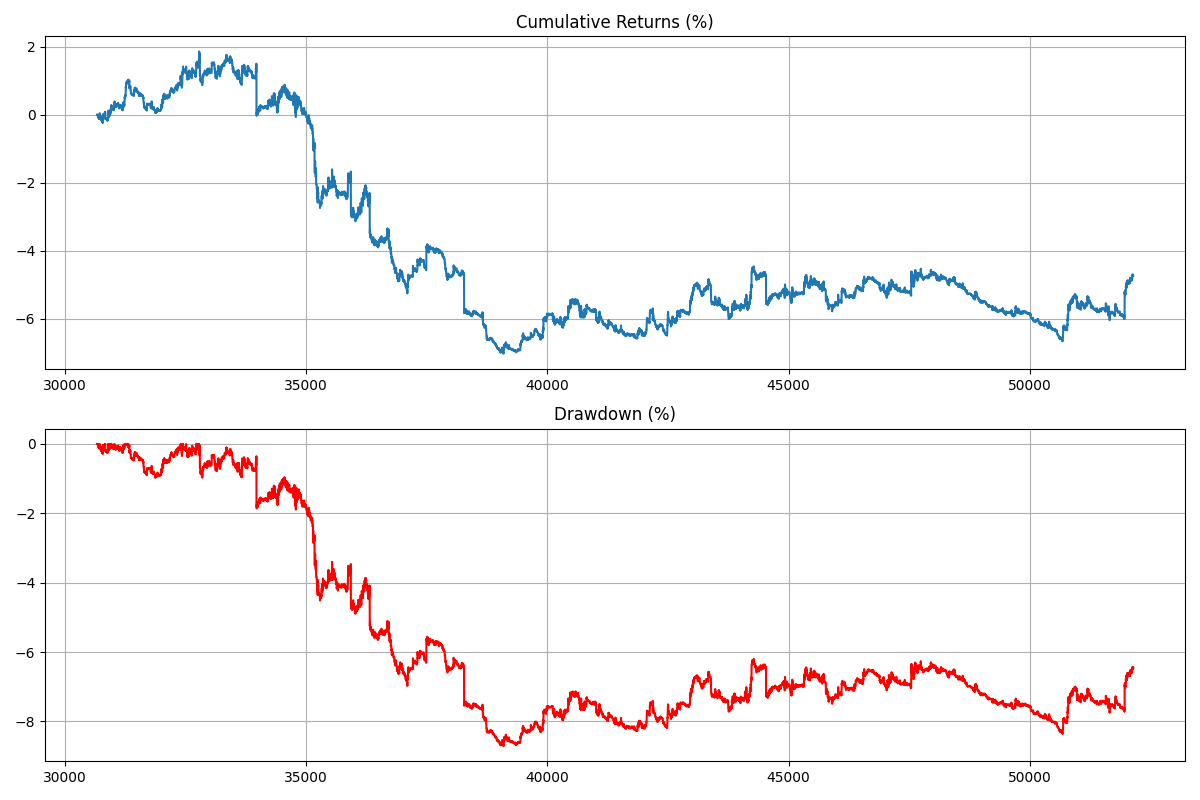

Source data for this figure (header and first rows):
, strategy_returns, cumulative_returns, drawdown
30671, -0.0, 0.0, 0.0
30672, -0.0, 0.0, 0.0
30673, -0.0, 0.0, 0.0
30674, 0.0, 0.0, 0.0
30675, -0.0, 0.0, 0.0
30676, 0.0, 0.0, 0.0
30677, 0.0, 0.0, 0.0
30678, 0.0, 0.0, 0.0
30679, 3.607438538659125e-05, 0.003608, 0.0
30680, 0.0, 0.003608, 0.0
30681, -9.018840363612916e-05, -0.005411, -0.009018
30682, 0.0, -0.005411, -0.009018
30683, 0.0, -0.005411, -0.009018
30684, -0.0, -0.005411, -0.009018
30685, 0.0, -0.005411, -0.009018
30686, 0.0, -0.005411, -0.009018
30687, 0.0, -0.005411, -0.009018
30688, 0.0, -0.005411, -0.009018
30689, 0.0, -0.005411, -0.009018
30690, -0.0, -0.005411, -0.009018
30691, -0.0, -0.005411, -0.009018
30692, -3.607763908309374e-05, -0.009019, -0.01263
30693, -0.0001263, -0.02164, -0.02525
30694, 0.0001443, -0.007215, -0.01082
30695, -1.8038656842107746e-05, -0.009019, -0.01263
30696, -0.0003427, -0.04328, -0.04688
30697, 0.0, -0.04328, -0.04688
30698, 0.0, -0.04328, -0.04688
30699, -0.0, -0.04328, -0.04688
30700, -0.0, -0.04328, -0.04688
30701, -0.0, -0.04328, -0.04688
30702, -0.0004209, -0.08534, -0.08895
30703, -0.0, -0.08534, -0.08895
30704, -0.0, -0.08534, -0.08895
30705, -5.4840504344396145e-05, -0.09082, -0.09443
30706, 0.0002345, -0.06739, -0.07099
30707, -0.0002706, -0.09443, -0.09803
30708, 3.607763908319355e-05, -0.09082, -0.09443
30709, -0.0, -0.09082, -0.09443
30710, -0.0002887, -0.1197, -0.1233
30711, 0.0, -0.1197, -0.1233
30712, -0.0, -0.1197, -0.1233
30713, 0.0, -0.1197, -0.1233
30714, 0.0, -0.1197, -0.1233
30715, -0.0, -0.1197, -0.1233
30716, -0.0, -0.1197, -0.1233
30717, -0.0, -0.1197, -0.1233
30718, 5.415015840238385e-05, -0.1143, -0.1179
30719, -9.024863505065195e-05, -0.1233, -0.1269
30720, 1.8229567836066593e-05, -0.1214, -0.125
30721, 0.0008667, -0.03484, -0.03844
30722, -0.0001447, -0.0493, -0.05291
30723, 9.03154720047785e-05, -0.04027, -0.04388
30724, 0.0001084, -0.02944, -0.03304
30725, -0.0002168, -0.05111, -0.05471
30726, 0.0004517, -0.005953, -0.009561
30727, 0.0004699, 0.04105, 0.0
30728, 3.615786524354034e-05, 0.04467, 0.0
30729, -0.0002712, 0.01754, -0.02711
30730, 3.72338704632698e-05, 0.02127, -0.02339
... 21,408 more rows
